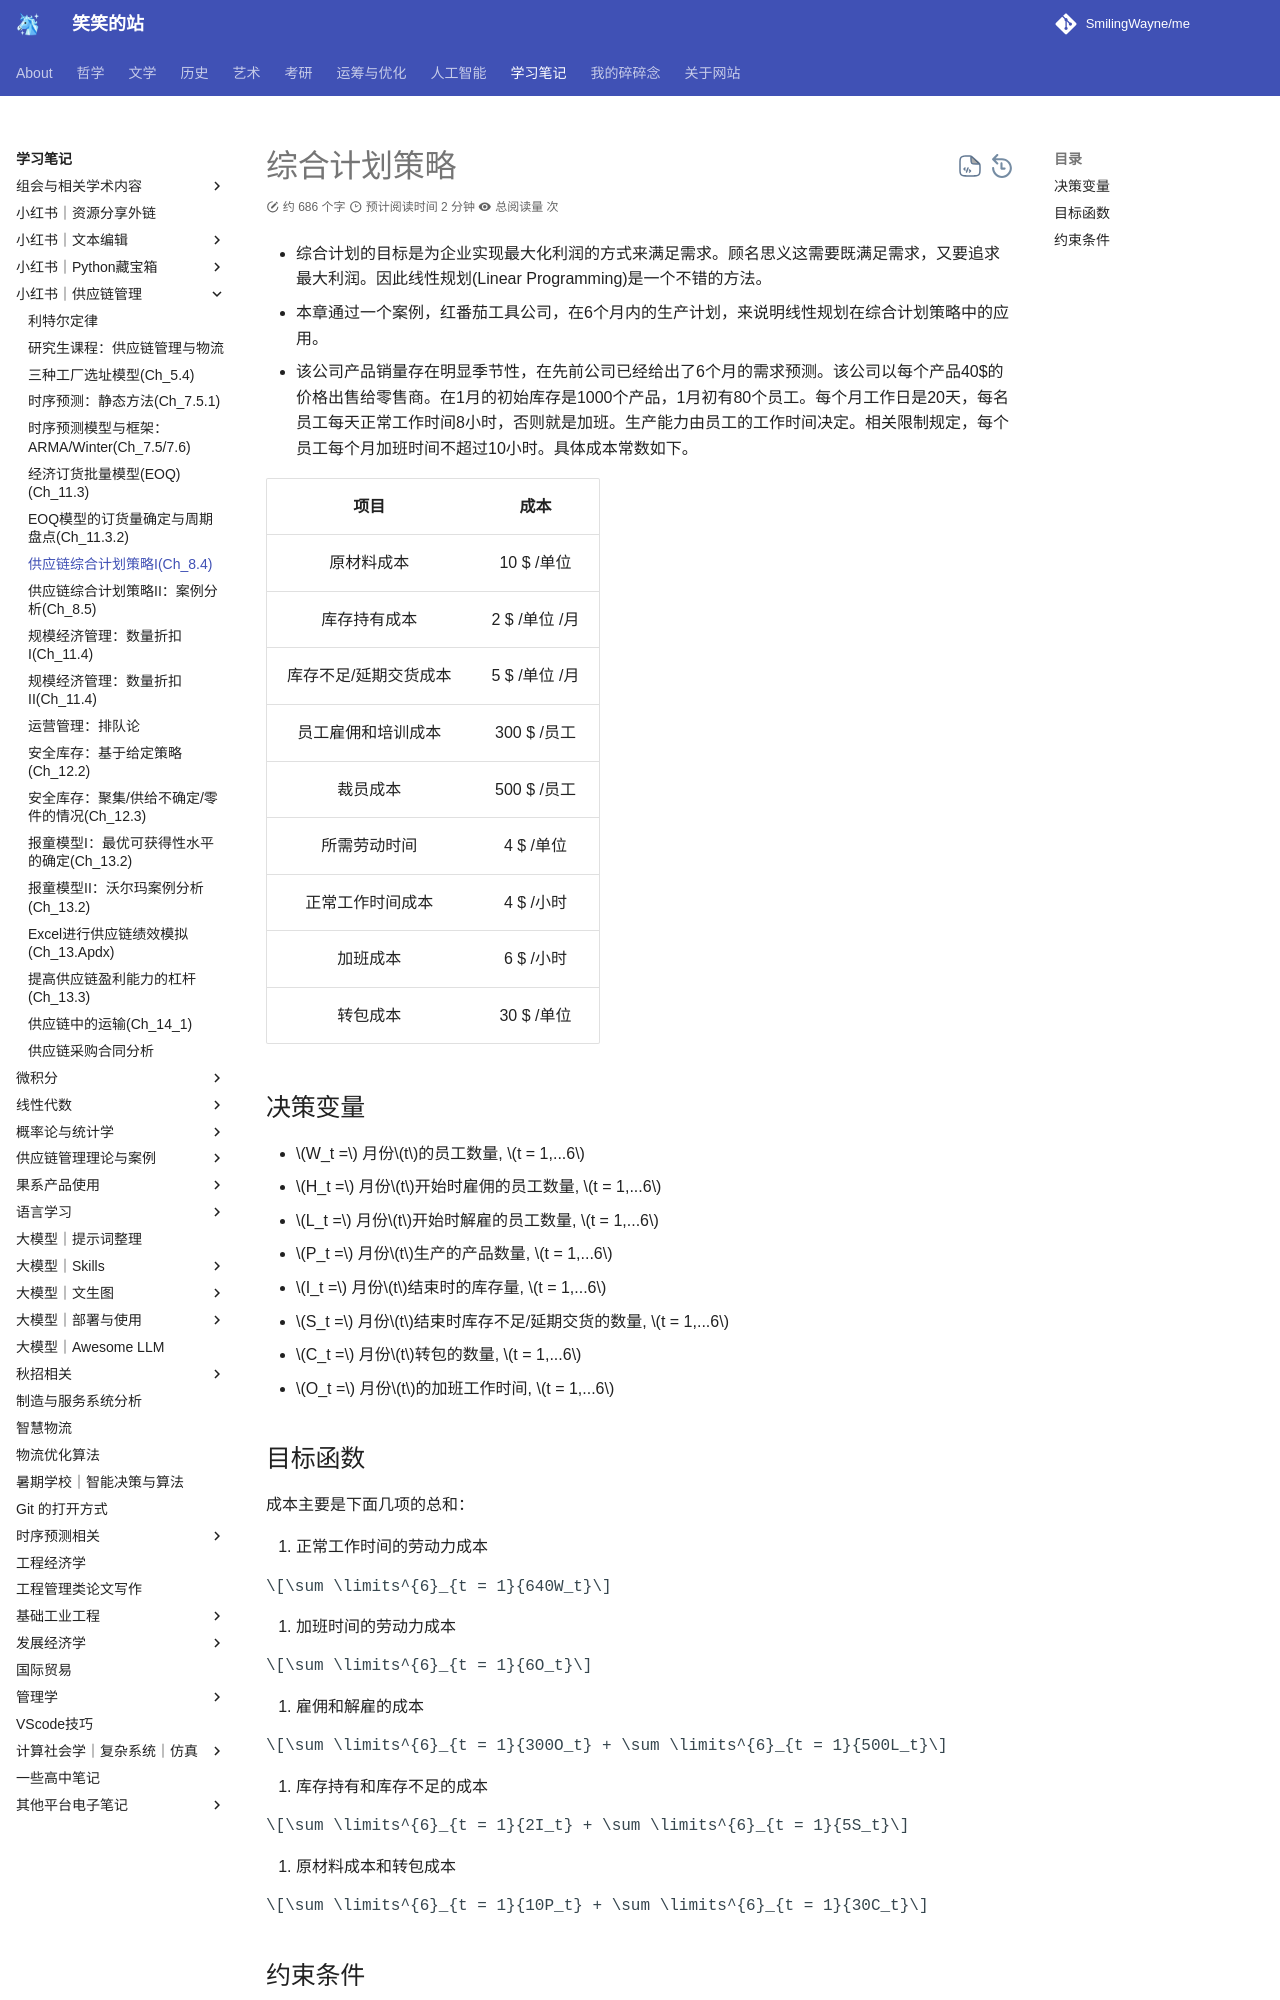

repository: SmilingWayne/me · page: Study/Supplychain/SupplyChain7/index.html · generator: mkdocs

# 综合计划策略

- 综合计划的目标是为企业实现最大化利润的方式来满足需求。顾名思义这需要既满足需求，又要追求最大利润。因此线性规划(Linear Programming)是一个不错的方法。

- 本章通过一个案例，红番茄工具公司，在6个月内的生产计划，来说明线性规划在综合计划策略中的应用。
- 该公司产品销量存在明显季节性，在先前公司已经给出了6个月的需求预测。该公司以每个产品40$的价格出售给零售商。在1月的初始库存是1000个产品，1月初有80个员工。每个月工作日是20天，每名员工每天正常工作时间8小时，否则就是加班。生产能力由员工的工作时间决定。相关限制规定，每个员工每个月加班时间不超过10小时。具体成本常数如下。


|         项目          |     成本      |
| :-------------------: | :-----------: |
|      原材料成本       |  10 $ /单位   |
|     库存持有成本      | 2 $ /单位 /月 |
| 库存不足/延期交货成本 | 5 $ /单位 /月 |
|  员工雇佣和培训成本   |  300 $ /员工  |
|       裁员成本        |  500 $ /员工  |
|     所需劳动时间      |   4 $ /单位   |
|   正常工作时间成本    |   4 $ /小时   |
|       加班成本        |   6 $ /小时   |
|       转包成本        |  30 $ /单位   |

## 决策变量

- $W_t =$ 月份$t$的员工数量, $t = 1,...6$
- $H_t =$ 月份$t$开始时雇佣的员工数量, $t = 1,...6$
- $L_t =$ 月份$t$开始时解雇的员工数量, $t = 1,...6$
- $P_t =$ 月份$t$生产的产品数量, $t = 1,...6$
- $I_t =$ 月份$t$结束时的库存量, $t = 1,...6$
- $S_t =$ 月份$t$结束时库存不足/延期交货的数量, $t = 1,...6$
- $C_t =$ 月份$t$转包的数量, $t = 1,...6$
- $O_t =$ 月份$t$的加班工作时间, $t = 1,...6$
